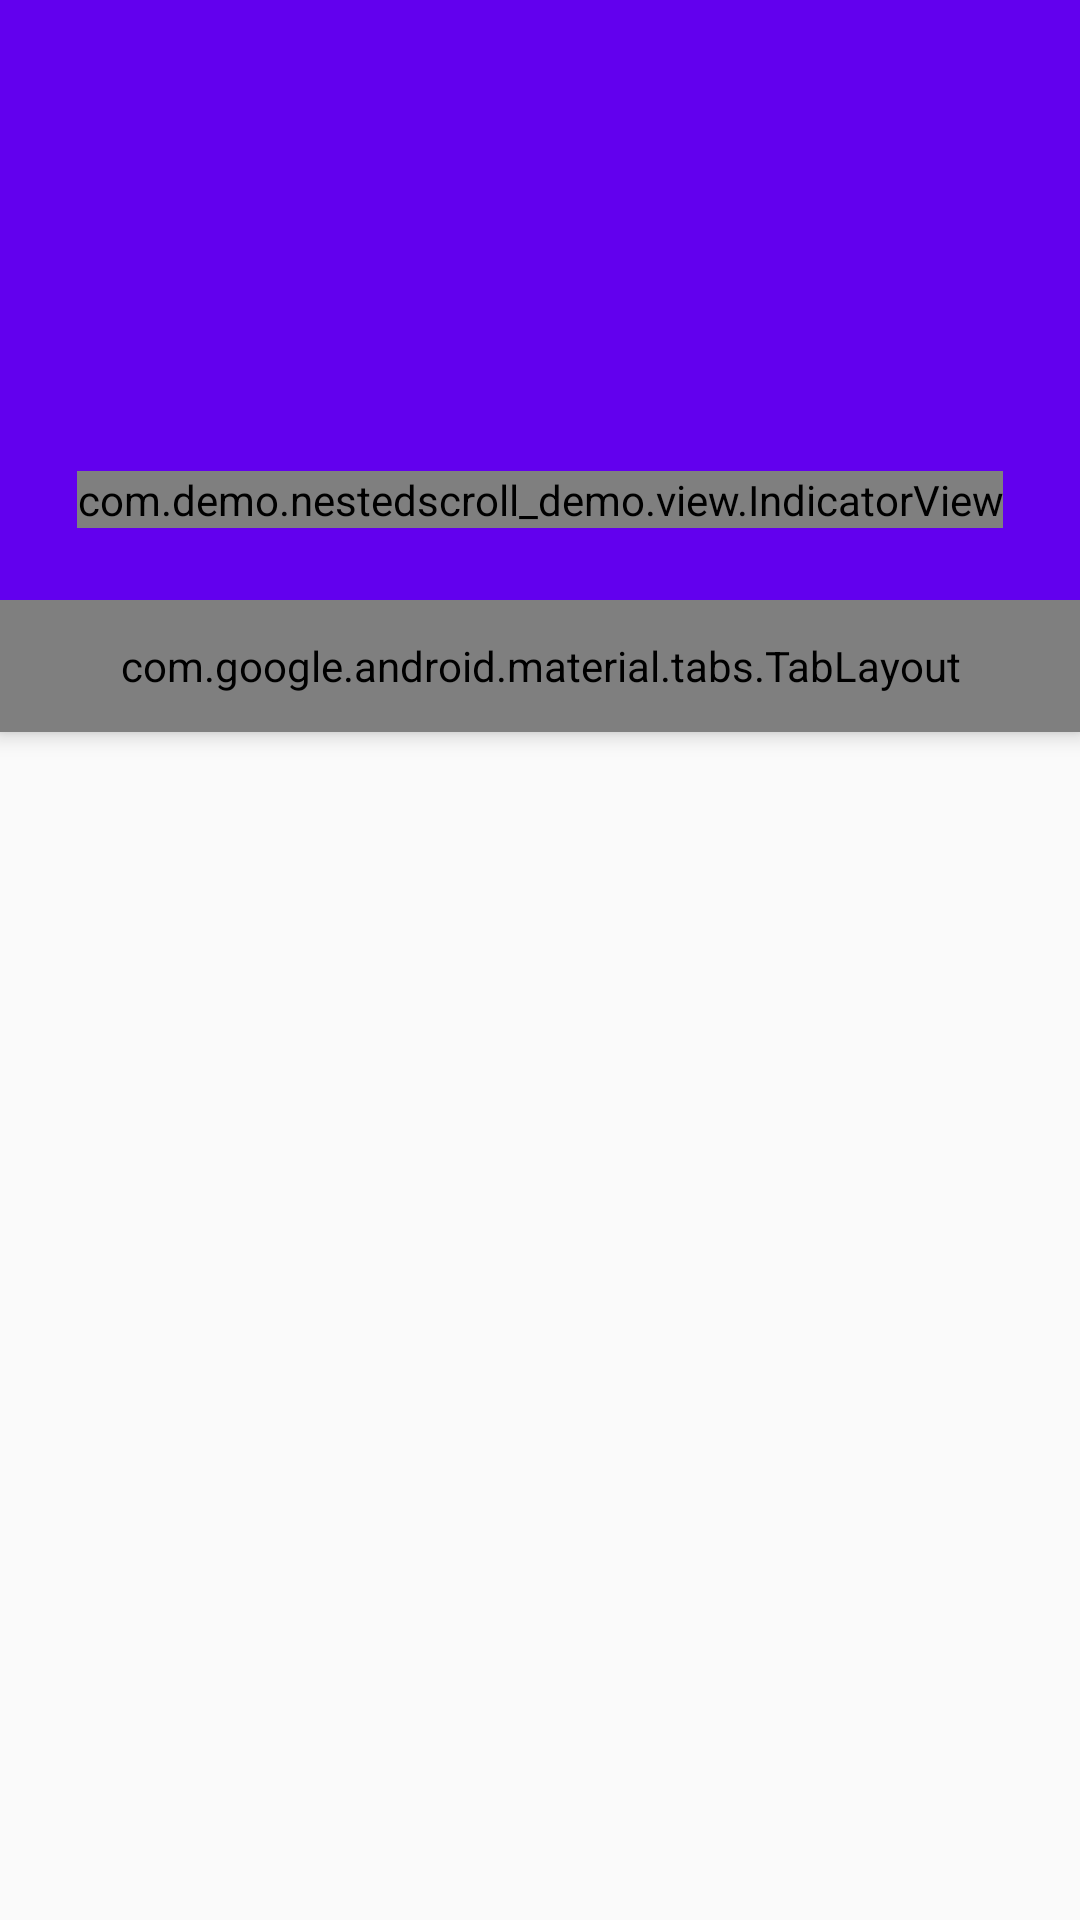

Produce the Android XML layout that renders to this screen, including the resource entries it uses.
<!-- AndroidManifest.xml: application theme AppTheme -->
<!-- res/layout/activity_main.xml -->
<?xml version="1.0" encoding="utf-8"?>
<androidx.coordinatorlayout.widget.CoordinatorLayout xmlns:android="http://schemas.android.com/apk/res/android"
    xmlns:app="http://schemas.android.com/apk/res-auto"
    xmlns:tools="http://schemas.android.com/tools"
    android:layout_width="match_parent"
    android:layout_height="match_parent"
    tools:context=".MainActivity">

    <com.google.android.material.appbar.AppBarLayout
        android:id="@+id/app_bar"
        android:layout_width="match_parent"
        android:layout_height="wrap_content"
        android:orientation="vertical">

        <FrameLayout
            android:layout_width="match_parent"
            android:layout_height="200dp"
            app:layout_scrollFlags="scroll">

            <androidx.recyclerview.widget.RecyclerView
                android:id="@+id/rv_banner"
                android:layout_width="match_parent"
                android:layout_height="match_parent"
                android:padding="16dp"
                tools:background="@color/gray"
                tools:listitem="@layout/item_banner" />

            <com.demo.nestedscroll_demo.view.IndicatorView
                android:id="@+id/indicator_banner"
                style="@style/IndicatorView_Base"
                android:layout_gravity="bottom|center_horizontal"
                android:layout_marginBottom="24dp"
                tools:background="@color/black"
                tools:indicator_count="8"
                tools:indicator_selectedPosition="2" />

        </FrameLayout>

        <com.google.android.material.tabs.TabLayout
            android:id="@+id/tab_type"
            style="@style/TabLayout_Base"
            app:tabGravity="fill"
            app:tabMode="fixed" />

    </com.google.android.material.appbar.AppBarLayout>

    <androidx.viewpager.widget.ViewPager
        android:id="@+id/vp_content"
        android:layout_width="match_parent"
        android:layout_height="match_parent"
        app:layout_behavior="@string/appbar_scrolling_view_behavior"
        tools:background="@color/gray" />

</androidx.coordinatorlayout.widget.CoordinatorLayout>
<!-- res/layout/item_banner.xml (included above) -->
<?xml version="1.0" encoding="utf-8"?>
<androidx.constraintlayout.widget.ConstraintLayout xmlns:android="http://schemas.android.com/apk/res/android"
    xmlns:app="http://schemas.android.com/apk/res-auto"
    xmlns:tools="http://schemas.android.com/tools"
    android:layout_width="match_parent"
    android:layout_height="match_parent"
    android:orientation="vertical">

    <TextView
        android:id="@+id/tv_content"
        android:layout_width="0dp"
        android:layout_height="0dp"
        android:background="@color/main_tran_38"
        android:gravity="center"
        app:layout_constraintBottom_toBottomOf="parent"
        app:layout_constraintEnd_toEndOf="parent"
        app:layout_constraintStart_toStartOf="parent"
        app:layout_constraintTop_toTopOf="parent"
        tools:text="Content" />

</androidx.constraintlayout.widget.ConstraintLayout>
<!-- resources referenced by this layout -->
<resources>
  <style name="IndicatorView_Base">
          <item name="android:layout_width">wrap_content</item>
          <item name="android:layout_height">wrap_content</item>
          <item name="indicator_margin">6dp</item>
          <item name="indicator_colorNormal">@color/white</item>
          <item name="indicator_colorSelected">@color/white</item>
          <item name="indicator_style">RECT</item>
          <item name="indicator_radiusNormal">16dp</item>
          <item name="indicator_radiusSelected">30dp</item>
          <item name="indicator_widthNormal">16dp</item>
          <item name="indicator_widthSelected">30dp</item>
          <item name="indicator_heightNormal">4dp</item>
          <item name="indicator_heightSelected">4dp</item>
          <item name="indicator_corners">4dp</item>
      </style>
  <style name="TabLayout_Base">
          <item name="android:layout_width">match_parent</item>
          <item name="android:layout_height">44dp</item>
          <item name="android:background">@color/white</item>
          <item name="android:fadeScrollbars">false</item>
          <item name="android:overScrollMode">never</item>
          <item name="android:scrollbarSize">0dp</item>
          <item name="android:scrollbars">none</item>
          <item name="tabGravity">center</item>
          <item name="tabIndicatorColor">@color/main</item>
          <item name="tabMode">scrollable</item>
          <item name="tabSelectedTextColor">@color/main</item>
          <item name="tabTextAppearance">@style/TabLayoutText_Content</item>
          <item name="tabTextColor">@color/main_font</item>
      </style>
  <style name="AppTheme" parent="Theme.AppCompat.Light.DarkActionBar">
          
          <item name="colorPrimary">@color/colorPrimary</item>
          <item name="colorPrimaryDark">@color/colorPrimaryDark</item>
          <item name="colorAccent">@color/colorAccent</item>
      </style>
  <style name="TabLayoutText_Content" parent="TabLayoutText_Base">
          <item name="android:textSize">14sp</item>
      </style>
  <style name="TabLayoutText_Base" parent="TextAppearance.AppCompat.Widget.ActionBar.Title.Inverse">
          <item name="android:textSize">16sp</item>
          <item name="textAllCaps">false</item>
      </style>
  <!-- not gathered from this repository: default colours our renderer supplied (Android Studio template values) -->
  <color name="black">#FF000000</color>
  <color name="white">#FFFFFFFF</color>
  <color name="colorPrimary">#FF6200EE</color>
  <color name="colorPrimaryDark">#FF3700B3</color>
  <color name="colorAccent">#FF03DAC5</color>
</resources>
